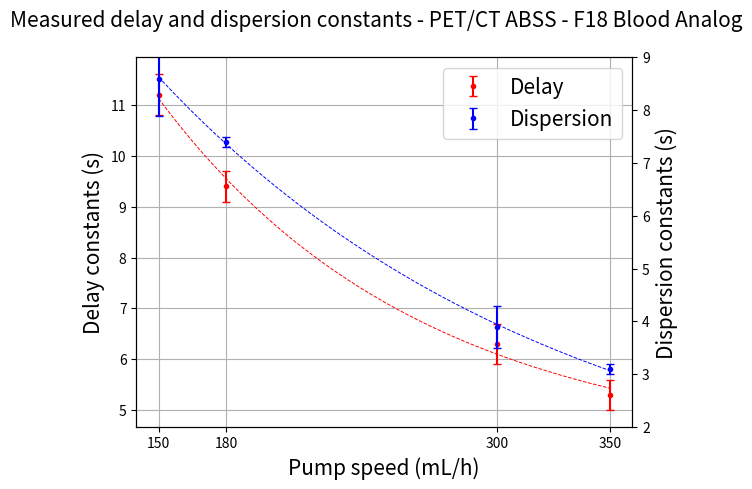

This chart was generated by the following Python code:
import numpy as np
import matplotlib.pyplot as plt
from scipy.optimize import curve_fit

pump_speeds = [350,300,180,150]
delays = [5.3,6.3,9.4,11.2]
delays_sigma = [0.3,0.4,0.3,.4]
taus = [3.1,3.9,7.4,8.6]
taus_sigma=[.1,.4,.1,.7]
FAKET = np.linspace(150,350,1000)

fig, ax1 = plt.subplots()
ax2 = ax1.twinx()

lns1 = ax1.errorbar(pump_speeds, delays, delays_sigma, color='red',linestyle='None',capsize=3, fmt = 'o', markersize=3, label='Delay')
lns2 = ax2.errorbar(pump_speeds, taus, taus_sigma, color='blue',linestyle='None',capsize=3, fmt = 'o', markersize=3, label='Dispersion')
plt.xticks([150,180,300,350],['150','180','300','350'])
ax1.grid()

lines, labels = ax1.get_legend_handles_labels()
lines2, labels2 = ax2.get_legend_handles_labels()
ax2.legend(lines + lines2, labels + labels2, fontsize=15)

plt.xlabel('Pump speed (mL/h)',fontsize=15)
ax1.set_xlabel('Pump speed (mL/h)',fontsize=15)
ax1.set_ylabel('Delay constants (s)',fontsize=15)
ax2.set_ylabel('Dispersion constants (s)',fontsize=15)
ax2.set_ylim([2,9])

def quad(x, a, b, xshift, yshift):
    return a*(x+xshift)**2 + b*(x+xshift) + yshift

def exp(x, a, b, xshift, yshift):
    return a*np.exp(b*(x+xshift)) + yshift

params1, diags1 = curve_fit(exp,pump_speeds,delays,p0=[24.631,-0.004,0,0])
params2, diags2 = curve_fit(exp,pump_speeds,taus,p0=[12.661,-0.004,0,0])

plt.suptitle('Measured delay and dispersion constants - PET/CT ABSS - F18 Blood Analog',fontsize=15)
ax1.plot(FAKET, exp(FAKET, params1[0], params1[1], params1[2], params1[3]), color='red', linestyle='--', linewidth=.7)
ax2.plot(FAKET, exp(FAKET, params2[0], params2[1], params2[2], params2[3]), color='blue', linestyle='--', linewidth=.7)
plt.show()